Run: headless pygame with SDL's dummy video driver; simulated clock (each Clock.tick advances the game by its frame time, no real sleeping); random seed 0; keys injected as events and as key.get_pressed() state; mouse plan: one left click at the window centre at the start of phase 2, then a move to the lower-right quarter at the start of phase 3.
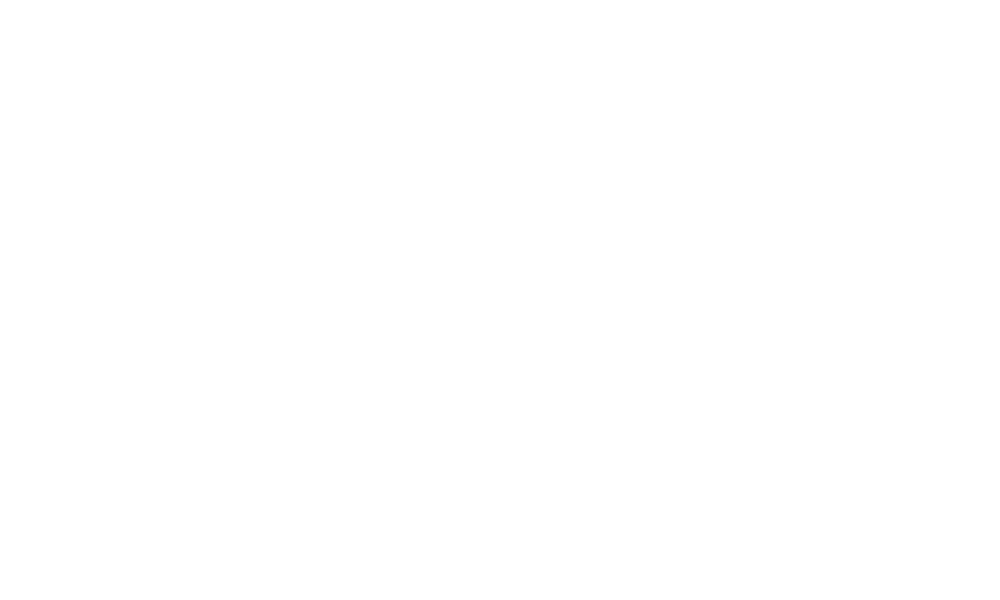
Frame 1 of 4 · flips 1–60 · no input
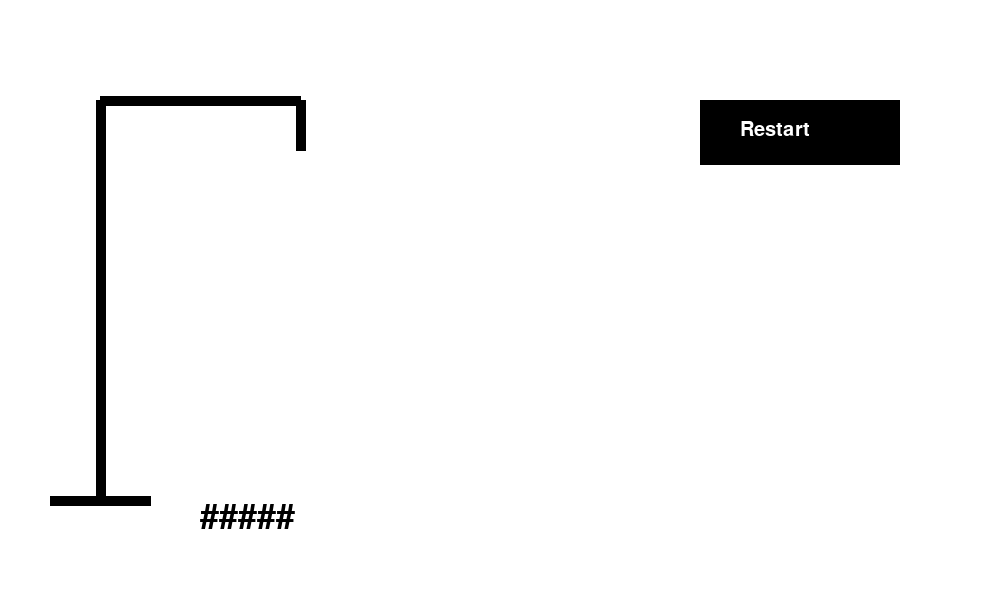
Frame 2 of 4 · flips 61–180 · clicked the window centre · tapped SPACE, RETURN · held RIGHT (→), D
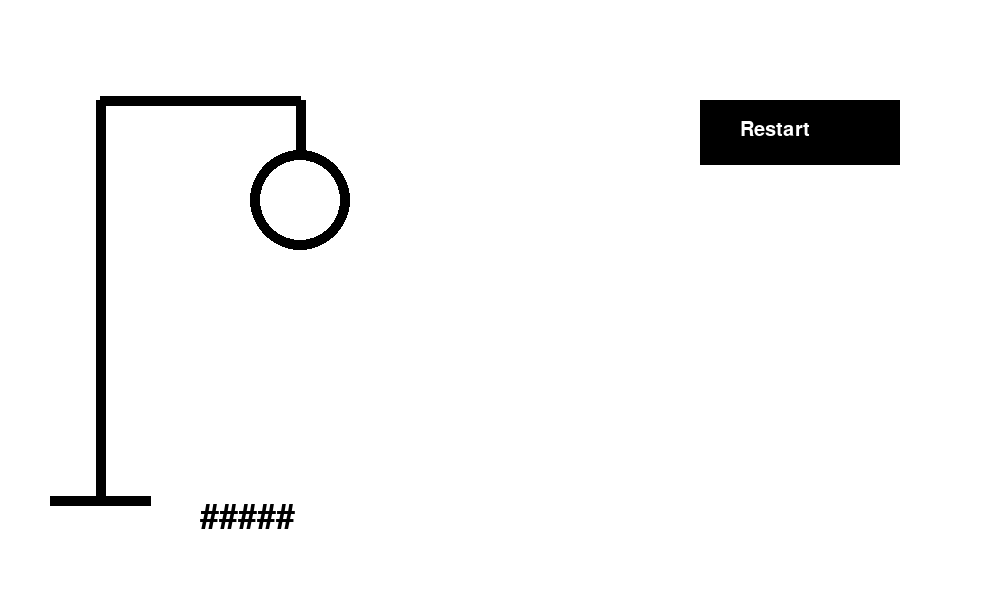
Frame 3 of 4 · flips 181–300 · moved the mouse to the lower-right quarter · held DOWN (↓), S
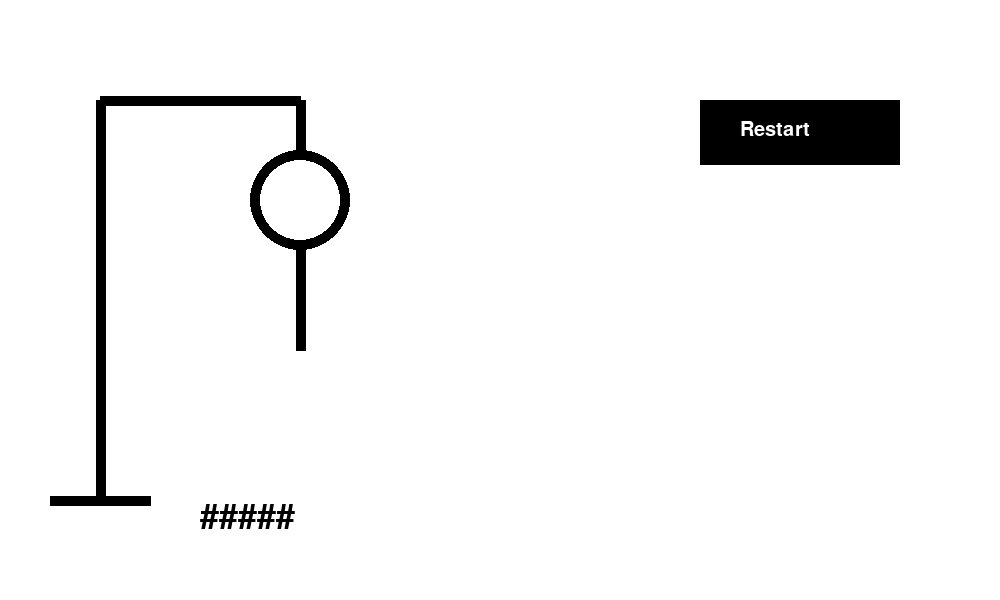
Frame 4 of 4 · flips 301–420 · held LEFT (←), A, UP (↑), W

The pygame program that drew these frames:

import pygame as pg
import random

# Cores do jogo
branco = (255, 255, 255)
preto = (0,0,0)

# Setup da tela do jogo
window = pg.display.set_mode((1000, 600))

# Iniciando fonte do jogo
pg.font.init()
# Escolhendo uma fonte e tamanho
font = pg.font.SysFont('Courier New', 50)
font_rb = pg.font.SysFont('Courier New', 30)

palavras = ['PARALELEPIPEDO', 'ORNITORRINCO', 'APARTAMENTO', 'XICARA DE CHA', 'INSPER', 'GIULIA', 'PEDRO', 'GUILHERME']



tentativas_de_letras = [' ', '-']
palavra_escolhida = ''
palavra_camuflada = ''
end_game = True
chance = 0
letra = ''
click_last_status = False

def Desenho_da_Forca(window, chance):
    pg.draw.rect(window, branco, (0, 0, 1000, 600))
    pg.draw.line(window, preto, (100, 500), (100, 100), 10)
    pg.draw.line(window, preto, (50, 500), (150, 500), 10)
    pg.draw.line(window, preto, (100, 100), (300, 100), 10)
    pg.draw.line(window, preto, (300, 100), (300, 150), 10)
    if chance >= 1:
        pg.draw.circle(window,preto,(300,200),50,10)
    if chance >= 2:
        pg.draw.line(window,preto,(300,250),(300,350),10)
    if chance >= 3:
        pg.draw.line(window,preto,(300,260),(225,350),10)
    if chance >= 4:
        pg.draw.line(window,preto,(300,260),(375,350),10)
    if chance >= 5:
        pg.draw.line(window,preto,(300,350),(375,450),10)
    if chance >= 6:
        pg.draw.line(window,preto,(300,350),(225,450),10)

def Desenho_restart_buttom(window):
    pg.draw.rect(window,preto,(700,100,200,65))
    texto = font_rb.render('Restart',True,branco)
    window.blit(texto,(740,120))

def Sorteando_Palavra(palavras,palavra_escolhida,end_game):
    if end_game == True:
        palavra_n = random.randint(0,len(palavras)-1)
        palavra_escolhida = palavras[palavra_n]
        end_game = False
    return palavra_escolhida,end_game

def Camuflando_Palavra (palavra_escolhida, palavra_camuflada, tentativas_de_letras):
    palavra_camuflada = palavra_escolhida
    for n in range(len(palavra_camuflada)):
        if palavra_camuflada[n:n+1] not in tentativas_de_letras:
            palavra_camuflada = palavra_camuflada.replace(palavra_camuflada[n], '#')
    return palavra_camuflada 

def Tentando_uma_letra(tentativas_de_letras, palavra_escolhida, letra, chance):
    if letra not in tentativas_de_letras:
        tentativas_de_letras.append(letra)
        if letra not in palavra_escolhida:
            chance += 1
        elif letra in tentativas_de_letras:
            pass
    return tentativas_de_letras, chance

def Palavra_do_jogo(window, palavra_camuflada):
    palavra = font.render(palavra_camuflada, True, preto)
    window.blit(palavra, (200, 500))

def Restart_do_jogo(palavra_camuflada, end_game, chance, letra, tentativas_de_letras, click_last_status, click, x, y):
    count = 0
    limite = len(palavra_camuflada)
    for n in range(len(palavra_camuflada)):
        if palavra_camuflada[n] != '#':
            count += 1
    if click_last_status == False and click[0] == True:
        if x >= 700 and x <= 900 and y >= 100 and y <= 165:
            tentativas_de_letras = [' ', '-']
            end_game = True
            chance = 0
            letra = ' '
    return end_game, chance, tentativas_de_letras, letra
iniciar = True
while iniciar:
    for event in pg.event.get():
        if event.type == pg.QUIT:
            pg.quit()
            quit()
        if event.type == pg.KEYDOWN:
            iniciar = False
    pg.draw.rect(window, branco, (0, 0, 1000, 600))
    pg.display.update()
    texto = font_rb.render('Objetivo: Adivinhar uma palavra ou frase antes de um boneco ser desenhado na forca',True,preto)
    window.blit(texto,(100,75))
    texto = font_rb.render('Regras: O adversário escolhe a palavra e desenha espaços em branco para cada letra.',True,preto)
    window.blit(texto,(100,150))
    texto = font_rb.render('Acertos: Letras corretas são preenchidas nas posições corretas.',True,preto)
    window.blit(texto,(100,225))
    texto = font_rb.render('Erros: Letras erradas são listadas e uma parte do boneco enforcado é desenhada.',True,preto)
    window.blit(texto,(100,300))
    texto = font_rb.render('Vitória: O jogador ganha se adivinhar a palavra antes do boneco estar completo.',True,preto)
    window.blit(texto,(100,375))
    texto = font_rb.render('Derrota: O jogador perde se o boneco estiver desenhado antes da palavra ser adivinhada.',True,preto)
    window.blit(texto,(100,450))
   
while True:
    for event in pg.event.get():
        if event.type == pg.QUIT:
            pg.quit()
            quit()
        if event.type == pg.KEYDOWN:
            letra = str(pg.key.name(event.key)).upper()
            print(letra)
    
    #declarando variavel do mouse 
    mouse = pg.mouse.get_pos()
    mouse_position_x = mouse[0]
    mouse_position_y = mouse[1]

    #declarando variavel do click
    click = pg.mouse.get_pressed()

    # Jogo
    Desenho_da_Forca(window,chance)
    Desenho_restart_buttom(window)
    palavra_escolhida,end_game = Sorteando_Palavra(palavras,palavra_escolhida,end_game)
    palavra_camuflada = Camuflando_Palavra (palavra_escolhida, palavra_camuflada, tentativas_de_letras)
    tentativas_de_letras, chance = Tentando_uma_letra(tentativas_de_letras, palavra_escolhida, letra, chance)
    Palavra_do_jogo(window, palavra_camuflada)
    end_game, chance, tentativas_de_letras, letra = Restart_do_jogo(palavra_camuflada, end_game, chance, letra, tentativas_de_letras, click_last_status, click, mouse_position_x, mouse_position_y)
    
    if chance >= 6:
        print ('PERDEU!')
        texto = font_rb.render('Você perdeu!',True,preto)
        window.blit(texto,(550,300))
        texto = font_rb.render('Aperte restart para tentar novamente',True,preto)
        window.blit(texto,(350,350))
    elif '#' not in palavra_camuflada:
        print ('GANHOU!')
        texto = font_rb.render('Você ganhou!',True,preto)
        window.blit(texto,(550,300))
    if click[0] == True:
        click_last_status = True
    else:
        click_last_status = False
    pg.display.update()
